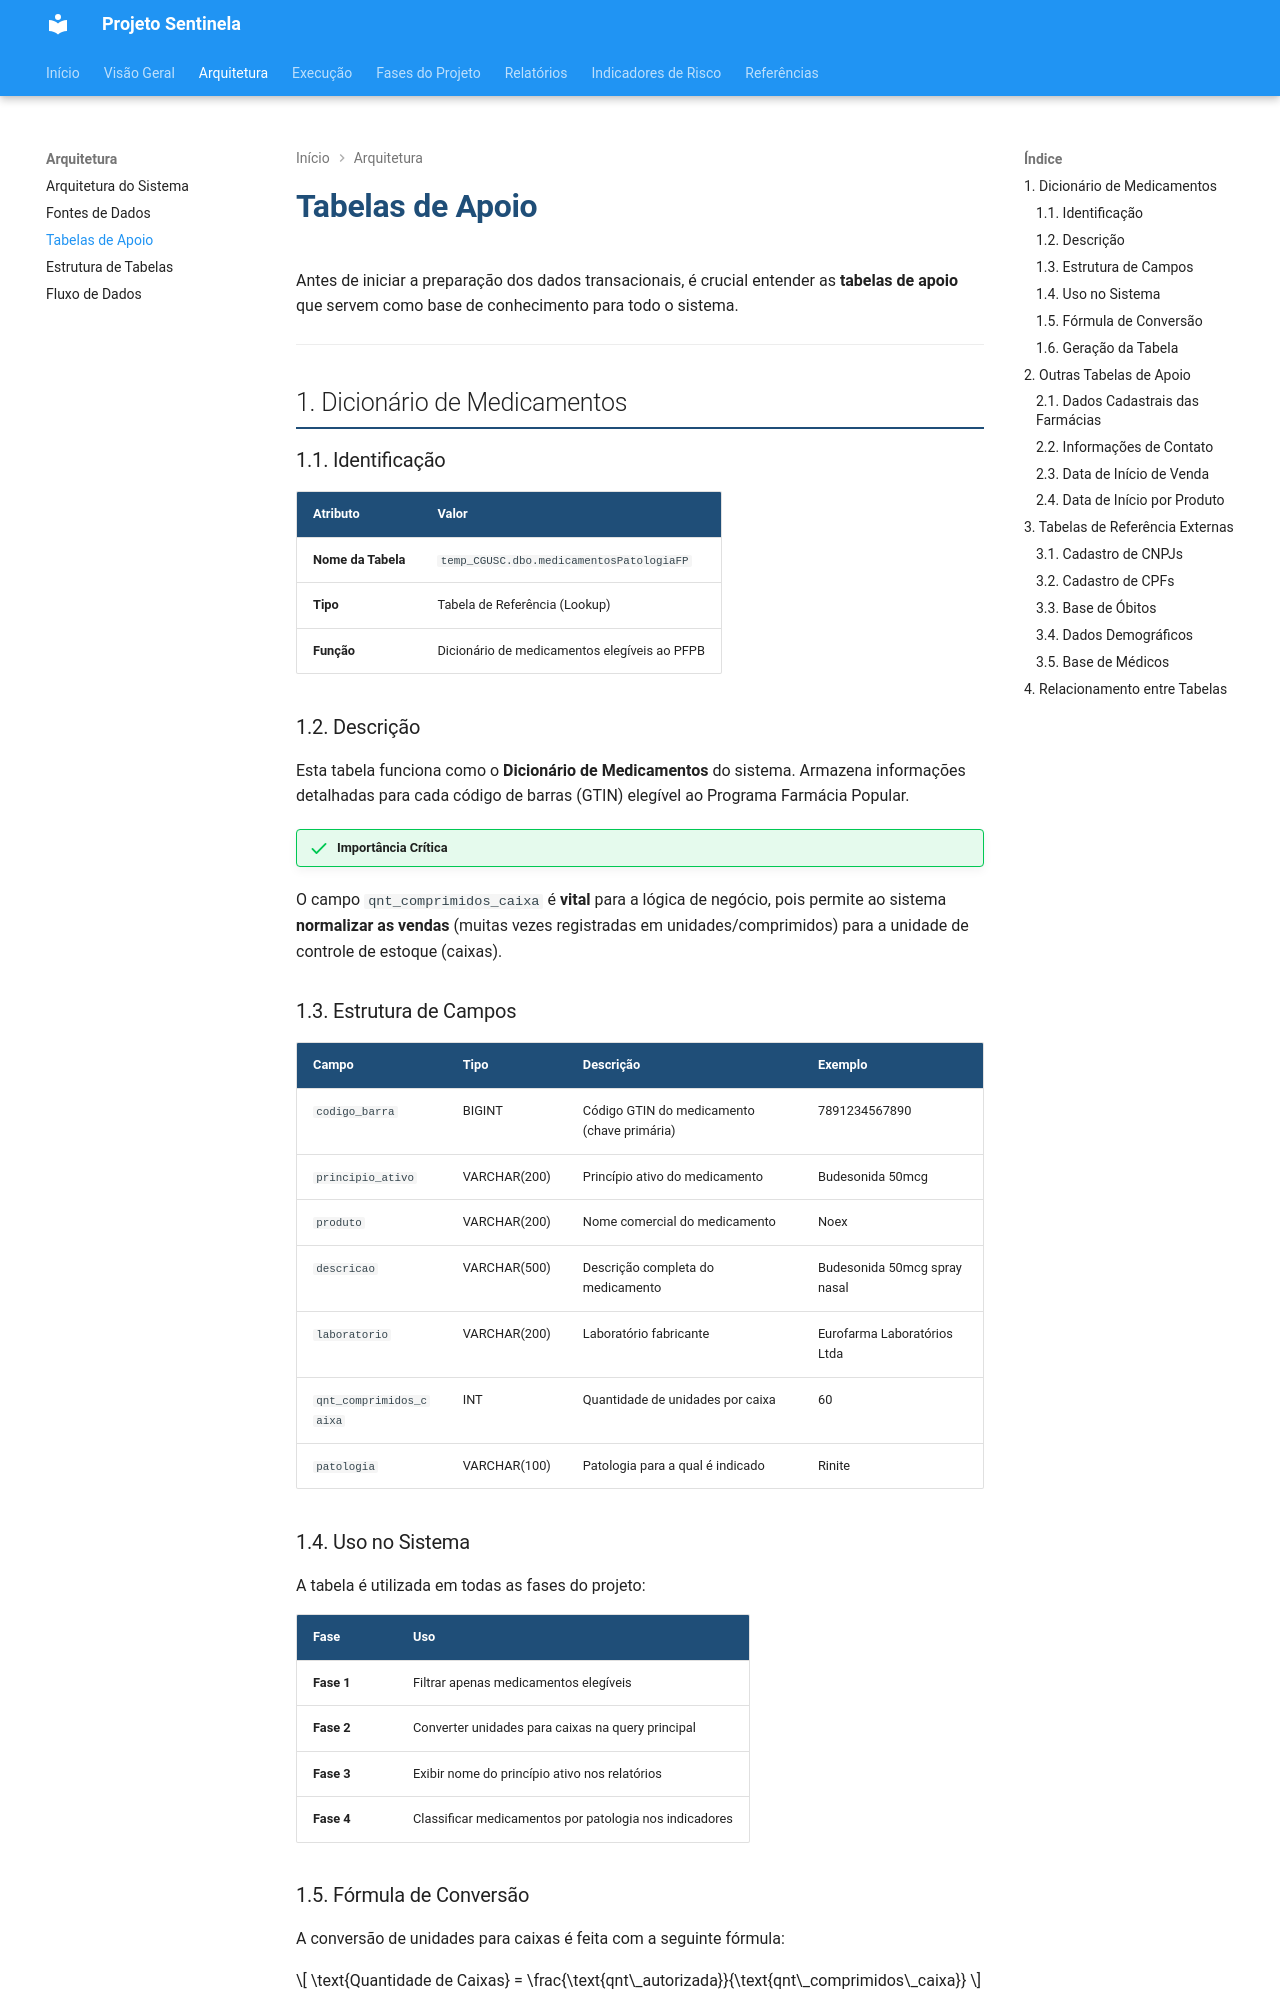

repository: cgu-sc/sentinela · page: arquitetura/tabelas-apoio.html · generator: mkdocs

# Tabelas de Apoio

Antes de iniciar a preparação dos dados transacionais, é crucial entender as **tabelas de apoio** que servem como base de conhecimento para todo o sistema.

---

## 1. Dicionário de Medicamentos

### 1.1. Identificação

| Atributo           | Valor                                        |
| ------------------ | -------------------------------------------- |
| **Nome da Tabela** | `temp_CGUSC.dbo.medicamentosPatologiaFP`     |
| **Tipo**           | Tabela de Referência (Lookup)                |
| **Função**         | Dicionário de medicamentos elegíveis ao PFPB |

### 1.2. Descrição

Esta tabela funciona como o **Dicionário de Medicamentos** do sistema. Armazena informações detalhadas para cada código de barras (GTIN) elegível ao Programa Farmácia Popular.

!!! success "Importância Crítica"
O campo `qnt_comprimidos_caixa` é **vital** para a lógica de negócio, pois permite ao sistema **normalizar as vendas** (muitas vezes registradas em unidades/comprimidos) para a unidade de controle de estoque (caixas).

### 1.3. Estrutura de Campos

| Campo                   | Tipo         | Descrição                                   | Exemplo                      |
| ----------------------- | ------------ | ------------------------------------------- | ---------------------------- |
| `codigo_barra`          | BIGINT       | Código GTIN do medicamento (chave primária) | 7891234567890                |
| `principio_ativo`       | VARCHAR(200) | Princípio ativo do medicamento              | Budesonida 50mcg             |
| `produto`               | VARCHAR(200) | Nome comercial do medicamento               | Noex                         |
| `descricao`             | VARCHAR(500) | Descrição completa do medicamento           | Budesonida 50mcg spray nasal |
| `laboratorio`           | VARCHAR(200) | Laboratório fabricante                      | Eurofarma Laboratórios Ltda  |
| `qnt_comprimidos_caixa` | INT          | Quantidade de unidades por caixa            | 60                           |
| `patologia`             | VARCHAR(100) | Patologia para a qual é indicado            | Rinite                       |

### 1.4. Uso no Sistema

A tabela é utilizada em todas as fases do projeto:

| Fase       | Uso                                                    |
| ---------- | ------------------------------------------------------ |
| **Fase 1** | Filtrar apenas medicamentos elegíveis                  |
| **Fase 2** | Converter unidades para caixas na query principal      |
| **Fase 3** | Exibir nome do princípio ativo nos relatórios          |
| **Fase 4** | Classificar medicamentos por patologia nos indicadores |
